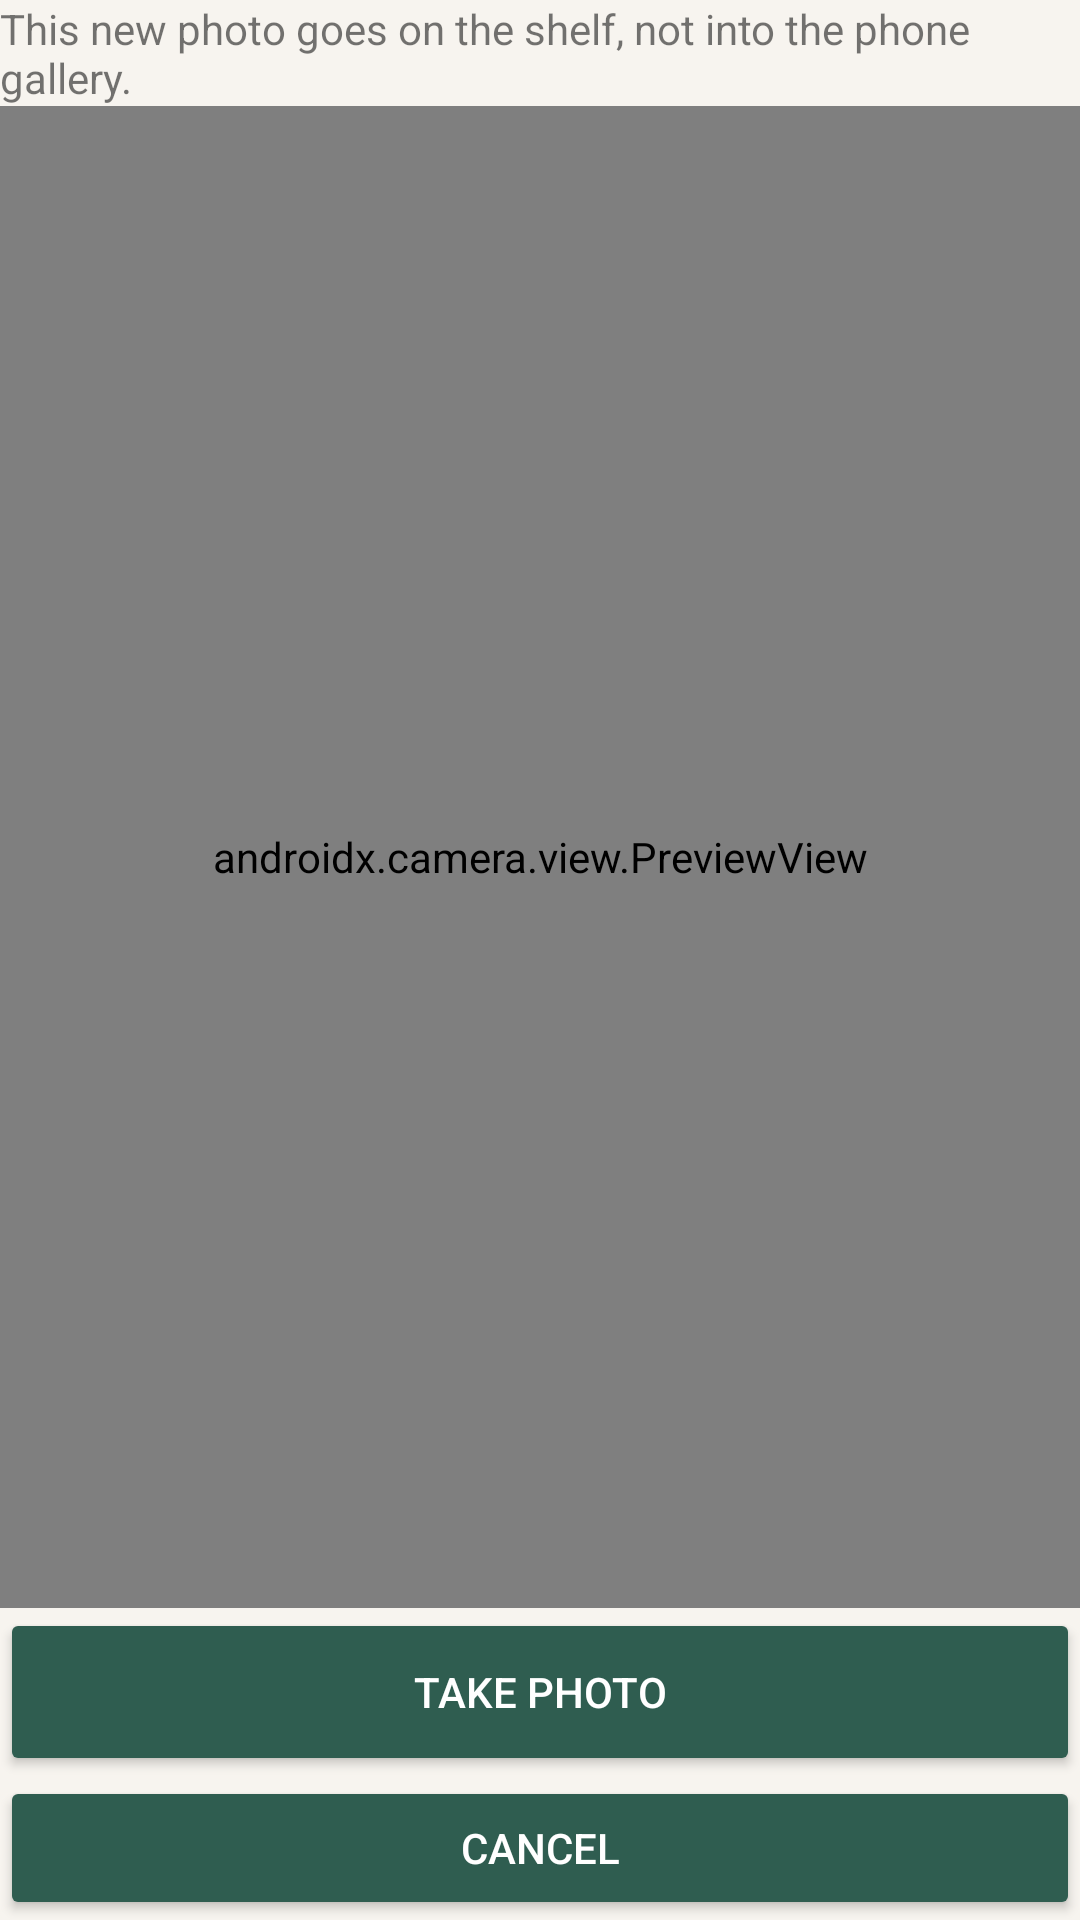

This screen was rendered from an Android layout file. Write that file and the resources it references.
<!-- AndroidManifest.xml: application theme Theme.Meshelf -->
<!-- res/layout/view_shelf_camera.xml -->
<?xml version="1.0" encoding="utf-8"?>
<LinearLayout xmlns:android="http://schemas.android.com/apk/res/android"
    android:layout_width="match_parent" android:layout_height="match_parent"
    android:orientation="vertical">
    <TextView android:id="@+id/shelf_camera_purpose" android:layout_width="match_parent"
        android:layout_height="wrap_content" android:text="@string/shelf_camera_purpose" />
    <androidx.camera.view.PreviewView android:id="@+id/shelf_camera_preview"
        android:layout_width="match_parent" android:layout_height="0dp" android:layout_weight="1" />
    <Button android:id="@+id/shelf_camera_shutter" android:layout_width="match_parent"
        android:layout_height="wrap_content" android:minHeight="56dp"
        android:text="@string/shelf_camera_shutter" />
    <Button android:id="@+id/shelf_camera_cancel" android:layout_width="match_parent"
        android:layout_height="wrap_content" android:minHeight="48dp" android:text="@android:string/cancel" />
</LinearLayout>
<!-- resources referenced by this layout -->
<resources>
  <string name="shelf_camera_purpose">This new photo goes on the shelf, not into the phone gallery.</string>
  <string name="shelf_camera_shutter">Take photo</string>
  <style name="Theme.Meshelf" parent="android:style/Theme.Material.Light.NoActionBar">
          <item name="android:windowActionModeOverlay">true</item>
          <item name="android:windowNoTitle">true</item>
          <item name="android:colorBackground">@color/meshelf_background</item>
          <item name="android:windowBackground">@color/meshelf_background</item>
          <item name="android:colorPrimary">@color/meshelf_accent</item>
          <item name="android:colorPrimaryDark">@color/meshelf_accent</item>
          <item name="android:colorAccent">@color/meshelf_accent</item>
          <item name="android:textColorPrimary">@color/meshelf_text_primary</item>
          <item name="android:textColorSecondary">@color/meshelf_text_secondary</item>
          <item name="android:textColorHint">@color/meshelf_text_secondary</item>
          <item name="android:editTextColor">@color/meshelf_text_primary</item>
          <item name="android:buttonStyle">@style/Widget.Meshelf.Button</item>
      </style>
  <color name="meshelf_background">#FFF7F4EF</color>
  <color name="meshelf_accent">#FF2F5D50</color>
  <color name="meshelf_text_primary">#FF1A1A1A</color>
  <color name="meshelf_text_secondary">#FF5C5C5C</color>
  <style name="Widget.Meshelf.Button" parent="android:Widget.Material.Button">
          <item name="android:backgroundTint">@color/meshelf_accent</item>
          <item name="android:textColor">@color/meshelf_accent_text</item>
      </style>
  <color name="meshelf_accent_text">#FFFFFFFF</color>
</resources>
